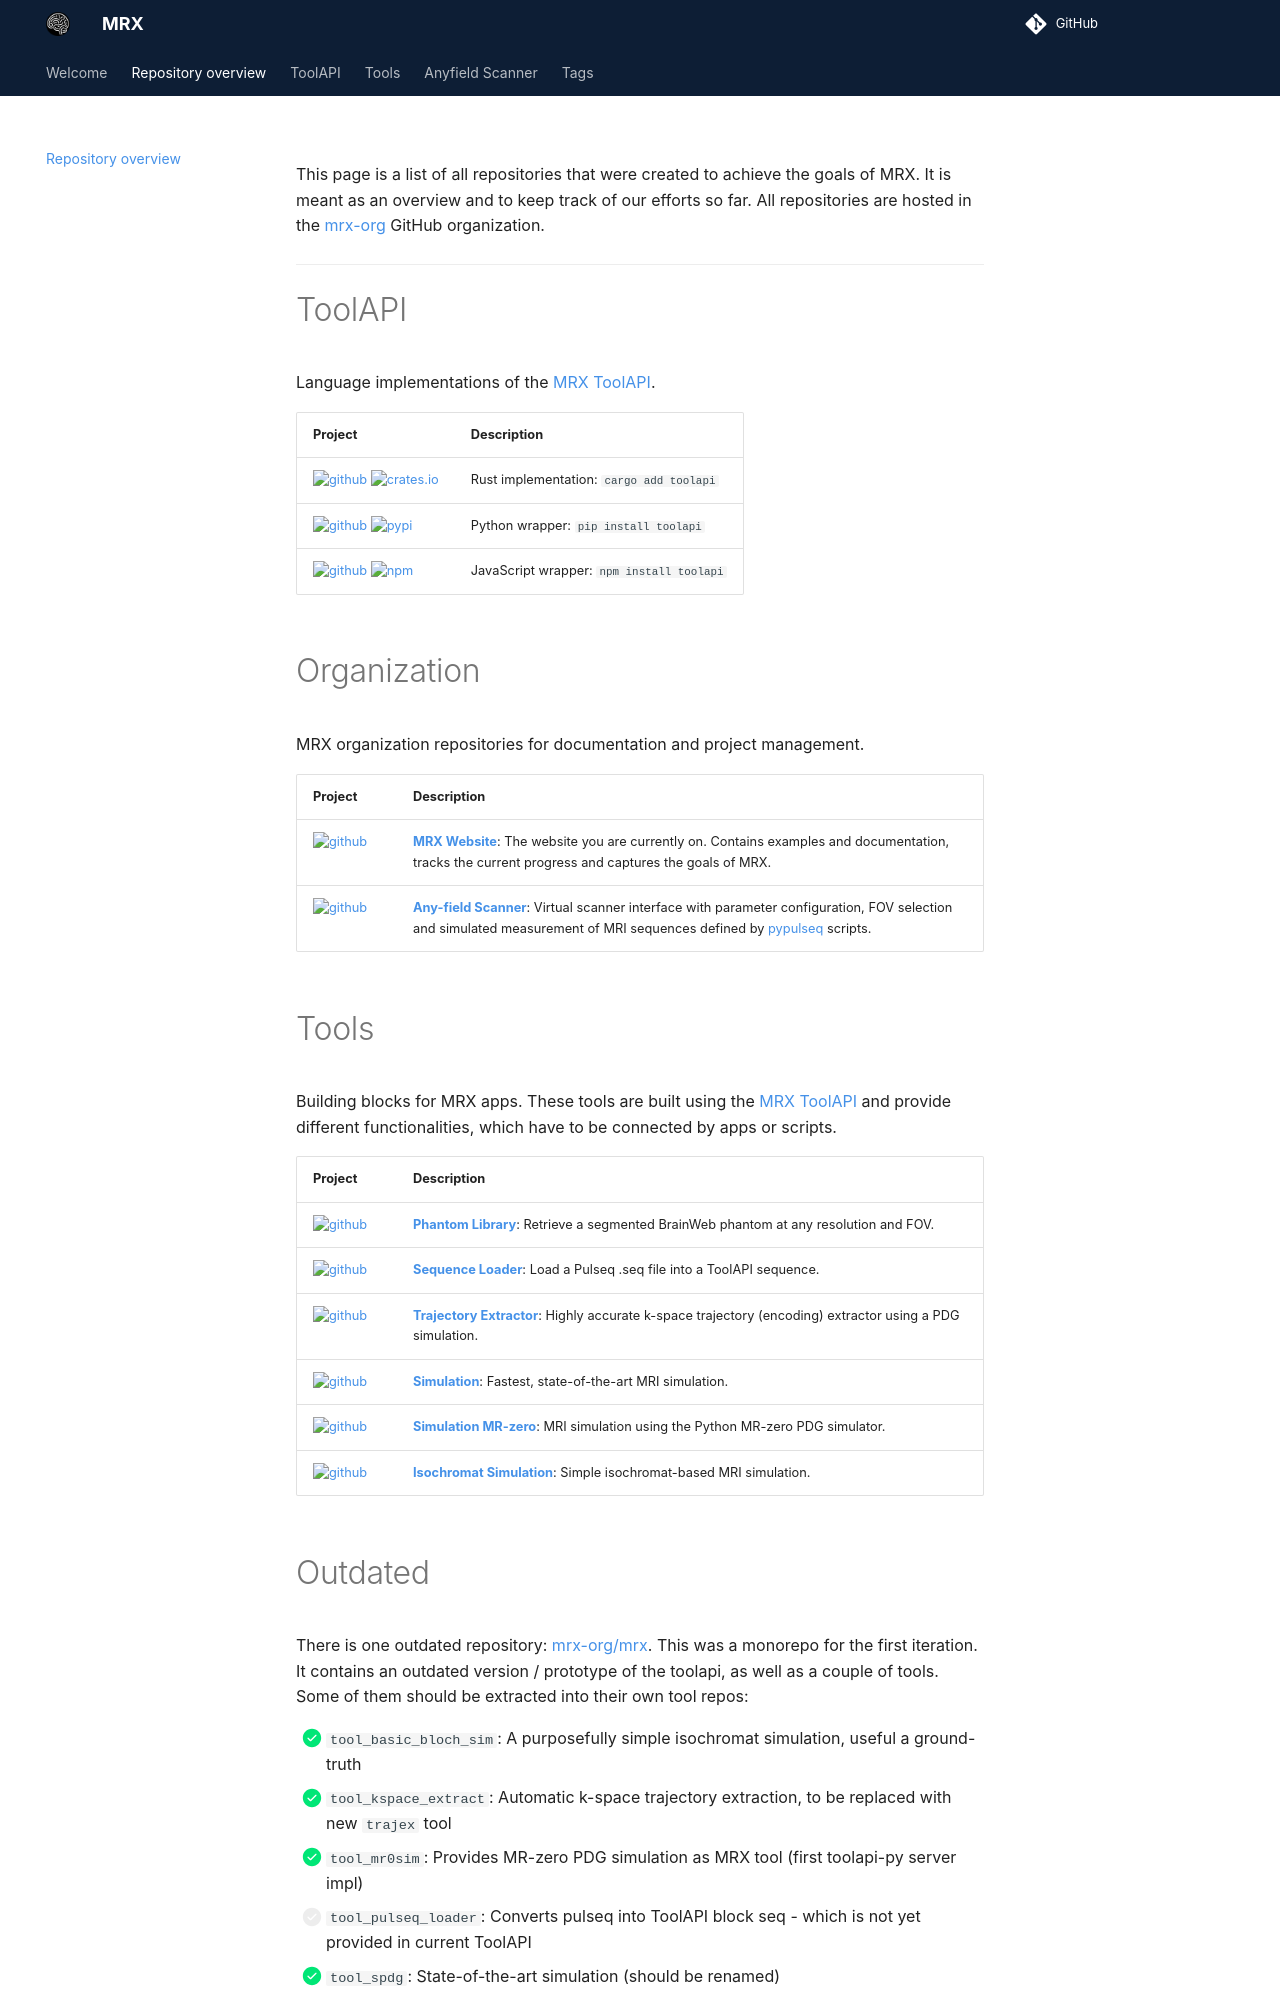

repository: mrx-org/mrx-org.github.io · page: repo_overview/index.html · generator: mkdocs

---
title: Repository overview
---

This page is a list of all repositories that were created to achieve the goals of MRX.
It is meant as an overview and to keep track of our efforts so far.
All repositories are hosted in the [mrx-org](https://github.com/mrx-org/) GitHub organization.

---

# ToolAPI

Language implementations of the [MRX ToolAPI](toolapi/index.md).

| Project                                                                                                                                                                                              | Description                               |
| ---------------------------------------------------------------------------------------------------------------------------------------------------------------------------------------------------- | ----------------------------------------- |
| [![github](https://badgen.net/badge/icon/toolapi?icon=github&label)](https://github.com/mrx-org/toolapi) [![crates.io](https://badgen.net/crates/v/toolapi)](https://crates.io/crates/toolapi)       | Rust implementation: `cargo add toolapi`  |
| [![github](https://badgen.net/badge/icon/toolapi-py?icon=github&label)](https://github.com/mrx-org/toolapi-py) [![pypi](https://badgen.net/pypi/v/toolapi)](https://pypi.org/project/toolapi/)       | Python wrapper: `pip install toolapi`     |
| [![github](https://badgen.net/badge/icon/toolapi-wasm?icon=github&label)](https://github.com/mrx-org/toolapi-wasm) [![npm](https://badgen.net/npm/v/toolapi)](https://www.npmjs.com/package/toolapi) | JavaScript wrapper: `npm install toolapi` |

# Organization

MRX organization repositories for documentation and project management.

| Project                                                                                                                      | Description                                                                                                                                                                                                                                            |
| ---------------------------------------------------------------------------------------------------------------------------- | ------------------------------------------------------------------------------------------------------------------------------------------------------------------------------------------------------------------------------------------------------ |
| [![github](https://badgen.net/badge/icon/mrx-org.github.io?icon=github&label)](https://github.com/mrx-org/mrx-org.github.io) | **[MRX Website](https://anyfield.net/)**: The website you are currently on. Contains examples and documentation, tracks the current progress and captures the goals of MRX.                                                                       |
| [![github](https://badgen.net/badge/icon/anyfield?icon=github&label)](https://github.com/mrx-org/anyfield)                     | **[Any-field Scanner](https://app.anyfield.net/)**: Virtual scanner interface with parameter configuration, FOV selection and simulated measurement of MRI sequences defined by [pypulseq](https://github.com/imr-framework/pypulseq) scripts. |

# Tools

Building blocks for MRX apps. These tools are built using the [MRX ToolAPI](toolapi/index.md) and provide different functionalities, which have to be connected by apps or scripts.

| Project | Description |
| ------- | ----------- |
| [![github](https://badgen.net/badge/icon/tool_phantomlib_flyio?icon=github&label)](https://github.com/mrx-org/tool_phantomlib_flyio) | **[Phantom Library](https://tool-phantomlib-flyio.fly.dev/)**: Retrieve a segmented BrainWeb phantom at any resolution and FOV. |
| [![github](https://badgen.net/badge/icon/tool-conseq?icon=github&label)](https://github.com/mrx-org/tool-conseq) | **[Sequence Loader](https://tool-conseq.fly.dev/)**: Load a Pulseq .seq file into a ToolAPI sequence. |
| [![github](https://badgen.net/badge/icon/tool-trajex?icon=github&label)](https://github.com/mrx-org/tool-trajex) | **[Trajectory Extractor](https://tool-trajex.fly.dev/)**: Highly accurate k-space trajectory (encoding) extractor using a PDG simulation. |
| [![github](https://badgen.net/badge/icon/tool-rapisim?icon=github&label)](https://github.com/mrx-org/tool-rapisim) | **[Simulation](https://tool-rapisim.fly.dev/)**: Fastest, state-of-the-art MRI simulation. |
| [![github](https://badgen.net/badge/icon/tool-mr0sim?icon=github&label)](https://github.com/mrx-org/tool-mr0sim) | **[Simulation MR-zero](https://tool-mr0sim.fly.dev/)**: MRI simulation using the Python MR-zero PDG simulator. |
| [![github](https://badgen.net/badge/icon/tool-spinsim?icon=github&label)](https://github.com/mrx-org/tool-spinsim) | **[Isochromat Simulation](https://tool-spinsim.fly.dev/)**: Simple isochromat-based MRI simulation. |
